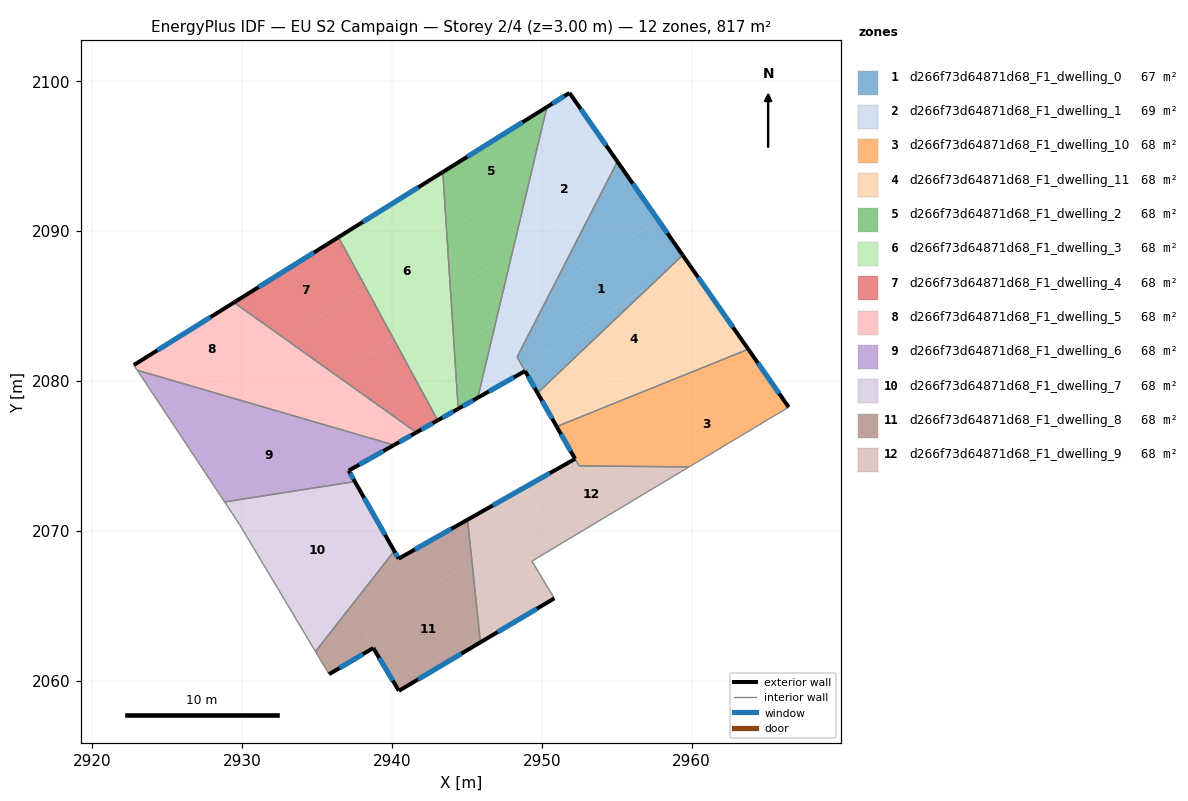
=== STOREY PLAN SPEC (per zone: floor XY polygon, exterior-wall plan segments, windows/doors) ===
zone 1: d266f73d64871d68_F1_dwelling_0  (67.2 m²)
  floor: (2957.79, 2090.71) (2959.41, 2088.39) (2957.26, 2086.34) (2948.72, 2080.95) (2948.36, 2081.59) (2950.76, 2086.27)
  floor: (2955.82, 2093.53) (2957.79, 2090.71) (2950.76, 2086.27) (2953.84, 2092.28)
  floor: (2957.26, 2086.34) (2949.72, 2079.19) (2948.72, 2080.96)
  floor: (2955.05, 2094.64) (2955.82, 2093.53) (2953.84, 2092.28)
  exterior wall: (2959.41, 2088.39) – (2955.05, 2094.64)  [7.6 m]
    window: (2958.39, 2089.85) – (2956.07, 2093.17)  [6.4 m²]
  exterior wall: (2948.89, 2080.66) – (2949.72, 2079.19)  [1.7 m]
    window: (2949.09, 2080.31) – (2949.53, 2079.54)  [1.4 m²]
  interior walls: 3
zone 2: d266f73d64871d68_F1_dwelling_1  (69.0 m²)
  floor: (2953.84, 2096.38) (2955.05, 2094.64) (2953.84, 2092.28) (2948.05, 2088.62) (2949.20, 2093.45)
  floor: (2950.76, 2086.27) (2948.36, 2081.59) (2948.89, 2080.66) (2945.73, 2078.88) (2946.91, 2083.84)
  floor: (2951.85, 2099.22) (2953.84, 2096.38) (2949.20, 2093.45) (2950.35, 2098.28)
  floor: (2953.84, 2092.28) (2950.76, 2086.27) (2946.91, 2083.84) (2948.05, 2088.62)
  exterior wall: (2951.85, 2099.22) – (2950.35, 2098.28)  [1.8 m]
    window: (2951.50, 2099.00) – (2950.70, 2098.50)  [1.5 m²]
  exterior wall: (2955.05, 2094.64) – (2951.85, 2099.22)  [5.6 m]
    window: (2954.30, 2095.71) – (2952.61, 2098.14)  [4.7 m²]
  exterior wall: (2945.73, 2078.88) – (2948.89, 2080.66)  [3.6 m]
    window: (2946.47, 2079.29) – (2948.15, 2080.24)  [3.1 m²]
  interior walls: 3
zone 3: d266f73d64871d68_F1_dwelling_10  (67.9 m²)
  floor: (2964.47, 2081.12) (2966.48, 2078.25) (2959.83, 2074.26) (2953.69, 2074.31)
  floor: (2963.79, 2082.11) (2964.47, 2081.12) (2953.69, 2074.31) (2952.49, 2074.32) (2951.00, 2076.95)
  exterior wall: (2966.48, 2078.25) – (2963.79, 2082.11)  [4.7 m]
    window: (2965.85, 2079.15) – (2964.42, 2081.20)  [4.0 m²]
  exterior wall: (2951.00, 2076.95) – (2952.23, 2074.79)  [2.5 m]
    window: (2951.29, 2076.44) – (2951.94, 2075.30)  [2.1 m²]
  interior walls: 4
zone 4: d266f73d64871d68_F1_dwelling_11  (68.1 m²)
  floor: (2959.74, 2087.91) (2962.14, 2084.47) (2950.79, 2077.31) (2949.72, 2079.19) (2957.26, 2086.34)
  floor: (2959.41, 2088.39) (2959.74, 2087.91) (2957.26, 2086.34)
  floor: (2962.14, 2084.47) (2963.79, 2082.11) (2951.00, 2076.95) (2950.79, 2077.31)
  exterior wall: (2949.72, 2079.19) – (2951.00, 2076.95)  [2.6 m]
    window: (2950.02, 2078.67) – (2950.70, 2077.48)  [2.2 m²]
  exterior wall: (2963.79, 2082.11) – (2959.41, 2088.39)  [7.6 m]
    window: (2962.76, 2083.59) – (2960.44, 2086.91)  [6.5 m²]
  interior walls: 2
zone 5: d266f73d64871d68_F1_dwelling_2  (68.1 m²)
  floor: (2950.35, 2098.28) (2949.20, 2093.45) (2943.66, 2089.95) (2943.40, 2093.94)
  floor: (2949.20, 2093.45) (2948.05, 2088.62) (2943.91, 2086.01) (2943.66, 2089.95)
  floor: (2946.91, 2083.84) (2945.73, 2078.88) (2945.25, 2078.60) (2944.30, 2080.11) (2944.17, 2082.11)
  floor: (2948.05, 2088.62) (2946.91, 2083.84) (2944.17, 2082.11) (2943.91, 2086.01)
  floor: (2944.30, 2080.11) (2945.25, 2078.60) (2944.42, 2078.14)
  exterior wall: (2944.42, 2078.14) – (2945.73, 2078.88)  [1.5 m]
    window: (2944.73, 2078.31) – (2945.43, 2078.70)  [1.3 m²]
  exterior wall: (2950.35, 2098.28) – (2943.40, 2093.94)  [8.2 m]
    window: (2948.71, 2097.26) – (2945.03, 2094.96)  [6.9 m²]
  interior walls: 2
zone 6: d266f73d64871d68_F1_dwelling_3  (68.1 m²)
  floor: (2943.91, 2086.01) (2944.17, 2082.11) (2943.36, 2081.59) (2941.52, 2084.50)
  floor: (2944.17, 2082.11) (2944.30, 2080.11) (2943.36, 2081.59)
  floor: (2944.02, 2080.54) (2944.30, 2080.11) (2944.42, 2078.14) (2943.06, 2077.37) (2942.02, 2079.28)
  floor: (2943.40, 2093.94) (2943.91, 2086.01) (2941.52, 2084.50) (2944.30, 2080.11) (2944.02, 2080.54) (2942.02, 2079.28) (2936.43, 2089.59)
  exterior wall: (2943.06, 2077.37) – (2944.42, 2078.14)  [1.6 m]
    window: (2943.38, 2077.55) – (2944.10, 2077.95)  [1.3 m²]
  exterior wall: (2943.40, 2093.94) – (2936.43, 2089.59)  [8.2 m]
    window: (2941.76, 2092.92) – (2938.07, 2090.61)  [6.9 m²]
  interior walls: 2
zone 7: d266f73d64871d68_F1_dwelling_4  (68.1 m²)
  floor: (2936.44, 2089.59) (2938.26, 2086.22) (2932.86, 2082.81) (2929.46, 2085.23)
  floor: (2938.26, 2086.22) (2940.14, 2082.76) (2936.32, 2080.35) (2932.86, 2082.81)
  floor: (2940.14, 2082.76) (2942.02, 2079.28) (2939.79, 2077.87) (2936.32, 2080.35)
  floor: (2942.02, 2079.28) (2943.06, 2077.37) (2941.63, 2076.56) (2939.79, 2077.87)
  exterior wall: (2941.63, 2076.56) – (2943.06, 2077.37)  [1.6 m]
    window: (2941.97, 2076.75) – (2942.72, 2077.18)  [1.4 m²]
  exterior wall: (2936.43, 2089.59) – (2929.46, 2085.23)  [8.2 m]
    window: (2934.80, 2088.57) – (2931.10, 2086.26)  [6.9 m²]
  interior walls: 2
zone 8: d266f73d64871d68_F1_dwelling_5  (68.1 m²)
  floor: (2932.86, 2082.81) (2927.48, 2079.41) (2923.01, 2080.71) (2922.78, 2081.06) (2929.46, 2085.23)
  floor: (2939.79, 2077.87) (2937.57, 2076.47) (2932.51, 2077.94) (2936.32, 2080.35)
  floor: (2936.32, 2080.35) (2932.51, 2077.94) (2927.48, 2079.41) (2932.86, 2082.81)
  floor: (2941.63, 2076.56) (2940.14, 2075.72) (2937.57, 2076.47) (2939.79, 2077.87)
  exterior wall: (2940.14, 2075.72) – (2941.63, 2076.56)  [1.7 m]
    window: (2940.49, 2075.91) – (2941.28, 2076.36)  [1.4 m²]
  exterior wall: (2929.46, 2085.23) – (2922.78, 2081.06)  [7.9 m]
    window: (2927.89, 2084.25) – (2924.35, 2082.04)  [6.7 m²]
  interior walls: 3
zone 9: d266f73d64871d68_F1_dwelling_6  (68.1 m²)
  floor: (2937.57, 2076.47) (2930.88, 2072.24) (2928.83, 2071.92) (2927.11, 2074.53) (2932.51, 2077.94)
  floor: (2932.51, 2077.94) (2927.11, 2074.53) (2927.08, 2074.57) (2924.93, 2077.80) (2927.48, 2079.41)
  floor: (2927.48, 2079.41) (2924.93, 2077.80) (2923.01, 2080.71)
  floor: (2940.14, 2075.72) (2937.11, 2074.01) (2937.53, 2073.28) (2930.88, 2072.24) (2937.57, 2076.47)
  exterior wall: (2937.11, 2074.01) – (2940.14, 2075.72)  [3.5 m]
    window: (2937.82, 2074.41) – (2939.43, 2075.32)  [2.9 m²]
  exterior wall: (2937.53, 2073.28) – (2937.11, 2074.01)  [0.8 m]
    window: (2937.43, 2073.45) – (2937.21, 2073.84)  [0.7 m²]
  interior walls: 3
zone 10: d266f73d64871d68_F1_dwelling_7  (68.1 m²)
  floor: (2930.88, 2072.24) (2929.29, 2071.24) (2928.83, 2071.92)
  floor: (2937.53, 2073.28) (2940.16, 2068.64) (2934.90, 2061.94) (2929.83, 2070.42) (2928.83, 2071.92) (2929.29, 2071.24) (2930.88, 2072.24)
  exterior wall: (2940.16, 2068.64) – (2937.53, 2073.28)  [5.3 m]
    window: (2939.54, 2069.73) – (2938.15, 2072.19)  [4.5 m²]
  interior walls: 4
zone 11: d266f73d64871d68_F1_dwelling_8  (68.1 m²)
  floor: (2945.34, 2067.96) (2945.91, 2062.55) (2940.47, 2059.31) (2938.05, 2063.36)
  floor: (2945.05, 2070.74) (2945.34, 2067.96) (2938.05, 2063.36) (2938.76, 2062.17) (2935.81, 2060.42) (2934.90, 2061.94) (2940.16, 2068.64) (2940.45, 2068.13)
  exterior wall: (2940.45, 2068.13) – (2940.16, 2068.64)  [0.6 m]
    window: (2940.38, 2068.25) – (2940.23, 2068.52)  [0.5 m²]
  exterior wall: (2945.05, 2070.74) – (2940.45, 2068.13)  [5.3 m]
    window: (2943.97, 2070.12) – (2941.53, 2068.74)  [4.5 m²]
  exterior wall: (2940.47, 2059.31) – (2945.91, 2062.55)  [6.3 m]
    window: (2941.74, 2060.07) – (2944.63, 2061.79)  [5.3 m²]
  exterior wall: (2938.76, 2062.17) – (2940.47, 2059.31)  [3.3 m]
    window: (2939.16, 2061.50) – (2940.07, 2059.98)  [2.8 m²]
  exterior wall: (2935.81, 2060.42) – (2938.76, 2062.17)  [3.4 m]
    window: (2936.50, 2060.83) – (2938.07, 2061.76)  [2.9 m²]
  interior walls: 3
zone 12: d266f73d64871d68_F1_dwelling_9  (68.4 m²)
  floor: (2948.86, 2072.89) (2950.08, 2070.96) (2945.34, 2067.96) (2945.05, 2070.74)
  floor: (2959.83, 2074.26) (2951.24, 2069.11) (2948.86, 2072.89) (2952.23, 2074.79) (2952.81, 2073.76) (2953.69, 2074.31)
  floor: (2950.08, 2070.96) (2951.24, 2069.11) (2949.34, 2067.97) (2950.84, 2065.49) (2945.91, 2062.55) (2945.34, 2067.96)
  floor: (2953.69, 2074.31) (2952.81, 2073.76) (2952.49, 2074.32)
  exterior wall: (2952.23, 2074.79) – (2945.05, 2070.74)  [8.2 m]
    window: (2950.54, 2073.84) – (2946.74, 2071.69)  [7.0 m²]
  exterior wall: (2945.91, 2062.55) – (2950.84, 2065.49)  [5.7 m]
    window: (2947.07, 2063.24) – (2949.68, 2064.80)  [4.8 m²]
  interior walls: 5

=== DERIVED (storey summary) ===
Building: EU S2 Campaign
Storey: 2 of 4  (floor level z = 3.00 m)
Storey gross floor area: 817.4 m²
Zones on this storey: 12
  - d266f73d64871d68_F1_dwelling_0: floor 67.2 m²; exterior wall 9.3 m (27.9 m²); 2 window(s) 7.9 m²; WWR 28.1%
  - d266f73d64871d68_F1_dwelling_1: floor 69.0 m²; exterior wall 11.0 m (33.0 m²); 3 window(s) 9.3 m²; WWR 28.1%
  - d266f73d64871d68_F1_dwelling_10: floor 67.9 m²; exterior wall 7.2 m (21.6 m²); 2 window(s) 6.1 m²; WWR 28.1%
  - d266f73d64871d68_F1_dwelling_11: floor 68.1 m²; exterior wall 10.2 m (30.7 m²); 2 window(s) 8.6 m²; WWR 28.1%
  - d266f73d64871d68_F1_dwelling_2: floor 68.1 m²; exterior wall 9.7 m (29.1 m²); 2 window(s) 8.2 m²; WWR 28.1%
  - d266f73d64871d68_F1_dwelling_3: floor 68.1 m²; exterior wall 9.8 m (29.3 m²); 2 window(s) 8.2 m²; WWR 28.1%
  - d266f73d64871d68_F1_dwelling_4: floor 68.1 m²; exterior wall 9.9 m (29.6 m²); 2 window(s) 8.3 m²; WWR 28.1%
  - d266f73d64871d68_F1_dwelling_5: floor 68.1 m²; exterior wall 9.6 m (28.8 m²); 2 window(s) 8.1 m²; WWR 28.1%
  - d266f73d64871d68_F1_dwelling_6: floor 68.1 m²; exterior wall 4.3 m (12.9 m²); 2 window(s) 3.6 m²; WWR 28.1%
  - d266f73d64871d68_F1_dwelling_7: floor 68.1 m²; exterior wall 5.3 m (16.0 m²); 1 window(s) 4.5 m²; WWR 28.1%
  - d266f73d64871d68_F1_dwelling_8: floor 68.1 m²; exterior wall 19.0 m (56.9 m²); 5 window(s) 16.0 m²; WWR 28.1%
  - d266f73d64871d68_F1_dwelling_9: floor 68.4 m²; exterior wall 14.0 m (42.0 m²); 2 window(s) 11.8 m²; WWR 28.1%
Zone adjacency (shared interzone walls):
  - d266f73d64871d68_F1_dwelling_0 ↔ d266f73d64871d68_F1_dwelling_1
  - d266f73d64871d68_F1_dwelling_0 ↔ d266f73d64871d68_F1_dwelling_11
  - d266f73d64871d68_F1_dwelling_1 ↔ d266f73d64871d68_F1_dwelling_2
  - d266f73d64871d68_F1_dwelling_10 ↔ d266f73d64871d68_F1_dwelling_11
  - d266f73d64871d68_F1_dwelling_10 ↔ d266f73d64871d68_F1_dwelling_9
  - d266f73d64871d68_F1_dwelling_2 ↔ d266f73d64871d68_F1_dwelling_3
  - d266f73d64871d68_F1_dwelling_3 ↔ d266f73d64871d68_F1_dwelling_4
  - d266f73d64871d68_F1_dwelling_4 ↔ d266f73d64871d68_F1_dwelling_5
  - d266f73d64871d68_F1_dwelling_5 ↔ d266f73d64871d68_F1_dwelling_6
  - d266f73d64871d68_F1_dwelling_6 ↔ d266f73d64871d68_F1_dwelling_7
  - d266f73d64871d68_F1_dwelling_7 ↔ d266f73d64871d68_F1_dwelling_8
  - d266f73d64871d68_F1_dwelling_8 ↔ d266f73d64871d68_F1_dwelling_9